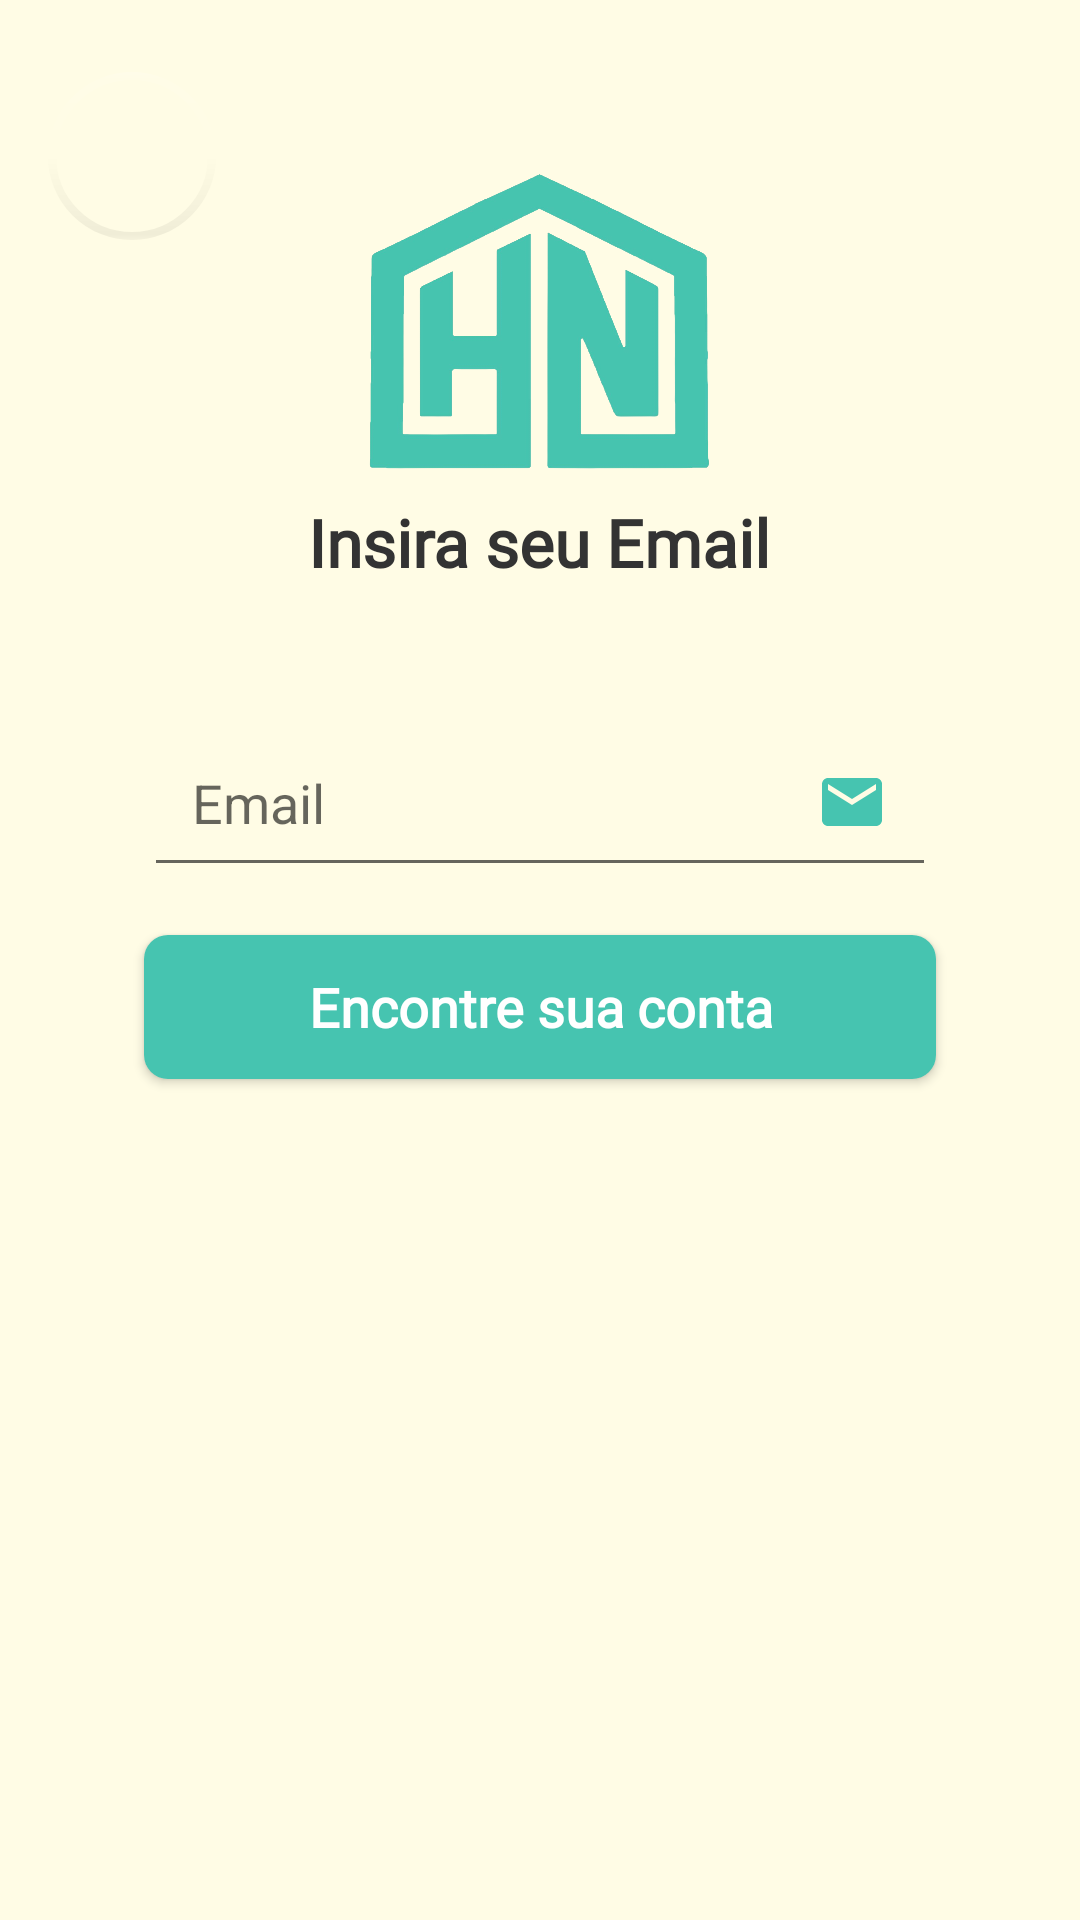

Write the Android layout XML for this screen, with the resource values it uses.
<!-- AndroidManifest.xml: application theme Theme.Hounorte -->
<!-- res/layout/activity_recuperar_senha.xml -->
<?xml version="1.0" encoding="utf-8"?>
<androidx.core.widget.NestedScrollView
    xmlns:android="http://schemas.android.com/apk/res/android"
    xmlns:app="http://schemas.android.com/apk/res-auto"
    xmlns:tools="http://schemas.android.com/tools"
    android:layout_width="match_parent"
    android:layout_height="match_parent"
    android:fillViewport="true"
    >

    <androidx.constraintlayout.widget.ConstraintLayout
        android:layout_width="match_parent"
        android:layout_height="wrap_content"
        android:background="#FFFCE5"
        tools:context=".FormLogin">

        <ImageView
            android:id="@+id/imageView"
            android:layout_width="114dp"
            android:layout_height="102dp"
            android:layout_marginTop="56dp"
            android:contentDescription="@string/logo_hounorte"
            android:src="@drawable/hounorte_green"
            app:layout_constraintEnd_toEndOf="parent"
            app:layout_constraintHorizontal_bias="0.498"
            app:layout_constraintStart_toStartOf="parent"
            app:layout_constraintTop_toTopOf="parent" />

        <TextView
            android:id="@+id/textView"
            android:layout_width="wrap_content"
            android:layout_height="wrap_content"
            android:layout_marginTop="8dp"
            android:fontFamily="@font/quicksand_bold"
            android:text="@string/insira_seu_email"
            android:textColor="#333333"
            android:textSize="22sp"
            android:textStyle="bold"
            app:layout_constraintEnd_toEndOf="parent"
            app:layout_constraintHorizontal_bias="0.498"
            app:layout_constraintStart_toStartOf="parent"
            app:layout_constraintTop_toBottomOf="@+id/imageView" />

        <View
            android:id="@+id/container_recuperar"
            style="@style/ContainerComponents"
            android:layout_width="match_parent"
            android:layout_height="152dp"
            android:layout_marginTop="16dp"
            android:layout_marginEnd="16dp"
            android:layout_marginStart="16dp"
            app:layout_constraintEnd_toEndOf="parent"
            app:layout_constraintHorizontal_bias="0.0"
            app:layout_constraintStart_toStartOf="parent"
            app:layout_constraintTop_toBottomOf="@+id/textView" />

        <EditText
            android:id="@+id/edit_email"
            style="@style/Edit_Text"
            android:layout_marginTop="24dp"
            android:autofillHints="emailAddress"
            android:drawableEnd="@drawable/ic_email"
            android:hint="@string/email"
            android:inputType="textEmailAddress"
            app:layout_constraintEnd_toEndOf="@+id/container_recuperar"
            app:layout_constraintHorizontal_bias="0.17"
            app:layout_constraintStart_toStartOf="@+id/container_recuperar"
            app:layout_constraintTop_toTopOf="@+id/container_recuperar" />

        <androidx.appcompat.widget.AppCompatButton
            android:id="@+id/bt_recuperar"
            style="@style/Button_Type"
            android:background="@drawable/bg_btn_cadastrar"
            android:elevation="10dp"
            android:fontFamily="@font/quicksand_bold"
            android:padding="10dp"
            android:text="@string/encontre_sua_conta"
            app:layout_constraintBottom_toBottomOf="@+id/container_recuperar"
            app:layout_constraintEnd_toEndOf="@+id/container_recuperar"
            app:layout_constraintHorizontal_bias="0.595"
            app:layout_constraintStart_toStartOf="@+id/container_recuperar"
            app:layout_constraintTop_toBottomOf="@+id/edit_email"
            app:layout_constraintVertical_bias="0.0" />

        <ProgressBar
            android:id="@+id/progress_bar"
            android:layout_width="wrap_content"
            android:layout_height="wrap_content"
            android:layout_marginTop="8dp"
            android:visibility="invisible"
            app:layout_constraintEnd_toEndOf="parent"
            app:layout_constraintStart_toStartOf="parent"
            app:layout_constraintTop_toBottomOf="@+id/container_recuperar" />

        <com.google.android.material.floatingactionbutton.FloatingActionButton
            android:id="@+id/fab_arrow_back_recuperar"
            android:layout_width="wrap_content"
            android:layout_height="wrap_content"
            android:layout_marginStart="16dp"
            android:layout_marginTop="24dp"
            android:clickable="true"
            app:backgroundTint="#00FFFFFF"
            app:borderWidth="2dp"
            app:elevation="0dp"
            app:layout_constraintStart_toStartOf="parent"
            app:layout_constraintTop_toTopOf="parent"
            app:pressedTranslationZ="3dp"
            app:rippleColor="#00FFFFFF"
            app:srcCompat="@drawable/ic_arrow_back"
            android:focusable="true"
            tools:ignore="ContentDescription" />


    </androidx.constraintlayout.widget.ConstraintLayout>
</androidx.core.widget.NestedScrollView>
<!-- resources referenced by this layout -->
<resources>
  <!-- drawable bg_btn_cadastrar (drawable) -->
  <?xml version="1.0" encoding="utf-8"?>
  <shape
      android:shape="rectangle"
      xmlns:android="http://schemas.android.com/apk/res/android"
      >
  
      <solid
          android:color="#46C4B0"
          />
      <corners
          android:radius="8dp"
          />
  
  </shape>
  <!-- drawable hounorte_green: png bitmap (drawable, 163117 bytes) -->
  <!-- drawable ic_email (drawable) -->
  <vector android:height="24dp" android:tint="#46C4B0"
      android:viewportHeight="24" android:viewportWidth="24"
      android:width="24dp" xmlns:android="http://schemas.android.com/apk/res/android">
      <path android:fillColor="@android:color/white" android:pathData="M20,4L4,4c-1.1,0 -1.99,0.9 -1.99,2L2,18c0,1.1 0.9,2 2,2h16c1.1,0 2,-0.9 2,-2L22,6c0,-1.1 -0.9,-2 -2,-2zM20,8l-8,5 -8,-5L4,6l8,5 8,-5v2z"/>
  </vector>
  <string name="email">Email</string>
  <string name="encontre_sua_conta">Encontre sua conta</string>
  <string name="insira_seu_email">Insira seu Email</string>
  <string name="logo_hounorte">Logo Hounorte</string>
  <style name="Button_Type">
          <item name="android:layout_width">match_parent</item>
          <item name="android:layout_height">wrap_content</item>
          <item name="android:padding">24dp</item>
          <item name="android:textSize">18sp</item>
          <item name="android:textAllCaps">false</item>
          <item name="android:textColor">#FFFFFF</item>
          <item name="android:textStyle">bold</item>
          <item name="android:layout_marginLeft">48dp</item>
          <item name="android:layout_marginRight">48dp</item>
          <item name="android:layout_marginTop">16dp</item>
      </style>
  <style name="ContainerComponents">
  
          <item name="android:layout_width">match_parent</item>
          <item name="android:layout_height">250dp</item>
          <item name="android:background">@drawable/container_components</item>
          <item name="android:layout_margin">20dp</item>
  
      </style>
  <style name="Edit_Text">
          <item name="android:layout_width">match_parent</item>
          <item name="android:layout_height">wrap_content</item>
          <item name="background">@drawable/edit_text</item>
          <item name="android:padding">16dp</item>
          <item name="android:maxLength">50</item>
          <item name="android:layout_marginLeft">48dp</item>
          <item name="android:layout_marginRight">48dp</item>
          <item name="android:layout_marginTop">16dp</item>
      </style>
  <style name="Theme.Hounorte" parent="Theme.MaterialComponents.DayNight.NoActionBar">
          
          <item name="colorPrimary">@color/black</item>
          <item name="colorPrimaryVariant">@color/black</item>
          <item name="colorOnPrimary">@color/white</item>
          
          <item name="colorSecondary">@color/teal_200</item>
          <item name="colorSecondaryVariant">@color/teal_700</item>
          <item name="colorOnSecondary">@color/black</item>
          
          <item name="android:statusBarColor">?attr/colorPrimaryVariant</item>
          
      </style>
  <!-- drawable container_components (drawable) -->
  <?xml version="1.0" encoding="utf-8"?>
  <shape xmlns:android="http://schemas.android.com/apk/res/android">
  
      <solid android:color="#00FFFFFF"/>
      <corners android:radius="20dp"/>
  
  </shape>
  <!-- drawable edit_text (drawable) -->
  <?xml version="1.0" encoding="utf-8"?>
  <shape xmlns:android="http://schemas.android.com/apk/res/android">
  
      <solid android:color="#FFFCE5"/>
      <corners android:radius="8dp"/>
      <stroke android:color="#46C4B0" android:width="3dp"/>
  
  </shape>
  <color name="black">#FF000000</color>
  <color name="white">#FFFFFFFF</color>
  <color name="teal_200">#FF03DAC5</color>
  <color name="teal_700">#FF018786</color>
</resources>
